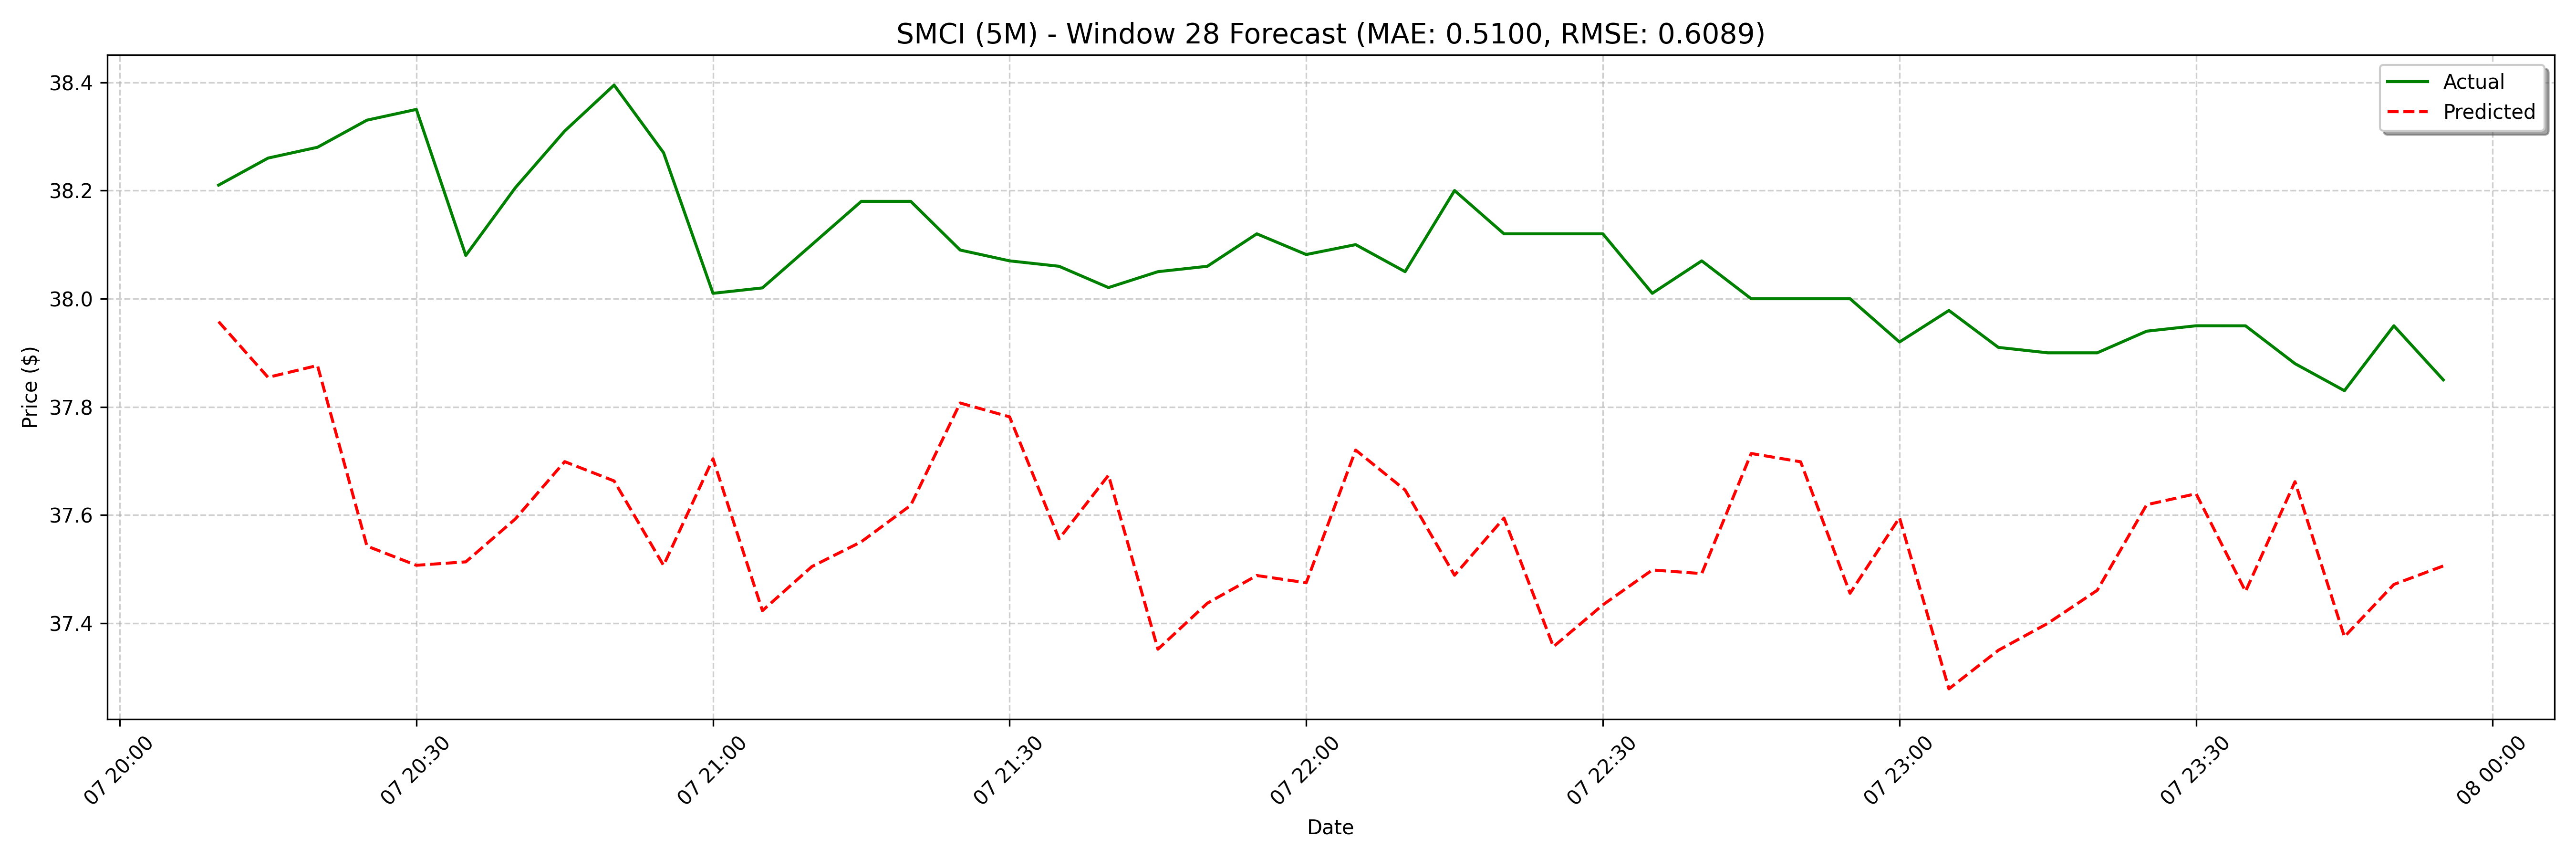

The table this chart was drawn from, first rows:
date, actual, forecast
2025-03-07 20:10:00, 38.21, 37.96
2025-03-07 20:15:00, 38.26, 37.85
2025-03-07 20:20:00, 38.28, 37.88
2025-03-07 20:25:00, 38.33, 37.54
2025-03-07 20:30:00, 38.35, 37.51
2025-03-07 20:35:00, 38.08, 37.51
2025-03-07 20:40:00, 38.21, 37.59
2025-03-07 20:45:00, 38.31, 37.7
2025-03-07 20:50:00, 38.4, 37.66
2025-03-07 20:55:00, 38.27, 37.51
2025-03-07 21:00:00, 38.01, 37.7
2025-03-07 21:05:00, 38.02, 37.42
2025-03-07 21:10:00, 38.1, 37.5
2025-03-07 21:15:00, 38.18, 37.55
2025-03-07 21:20:00, 38.18, 37.62
2025-03-07 21:25:00, 38.09, 37.81
2025-03-07 21:30:00, 38.07, 37.78
2025-03-07 21:35:00, 38.06, 37.56
2025-03-07 21:40:00, 38.02, 37.67
2025-03-07 21:45:00, 38.05, 37.35
2025-03-07 21:50:00, 38.06, 37.44
2025-03-07 21:55:00, 38.12, 37.49
2025-03-07 22:00:00, 38.08, 37.47
2025-03-07 22:05:00, 38.1, 37.72
2025-03-07 22:10:00, 38.05, 37.65
2025-03-07 22:15:00, 38.2, 37.49
2025-03-07 22:20:00, 38.12, 37.59
2025-03-07 22:25:00, 38.12, 37.36
2025-03-07 22:30:00, 38.12, 37.43
2025-03-07 22:35:00, 38.01, 37.5
2025-03-07 22:40:00, 38.07, 37.49
2025-03-07 22:45:00, 38.0, 37.71
2025-03-07 22:50:00, 38.0, 37.7
2025-03-07 22:55:00, 38.0, 37.46
2025-03-07 23:00:00, 37.92, 37.6
2025-03-07 23:05:00, 37.98, 37.28
2025-03-07 23:10:00, 37.91, 37.35
2025-03-07 23:15:00, 37.9, 37.4
2025-03-07 23:20:00, 37.9, 37.46
2025-03-07 23:25:00, 37.94, 37.62
2025-03-07 23:30:00, 37.95, 37.64
2025-03-07 23:35:00, 37.95, 37.46
2025-03-07 23:40:00, 37.88, 37.66
2025-03-07 23:45:00, 37.83, 37.38
2025-03-07 23:50:00, 37.95, 37.47
2025-03-07 23:55:00, 37.85, 37.51
2025-03-10 09:00:00, 36.96, 37.56
2025-03-10 09:05:00, 37.11, 37.72
2025-03-10 09:10:00, 37.0, 37.69
2025-03-10 09:15:00, 37.17, 37.5
2025-03-10 09:20:00, 37.11, 37.55
2025-03-10 09:25:00, 37.18, 37.29
2025-03-10 09:30:00, 37.21, 37.33
2025-03-10 09:35:00, 37.35, 37.39
2025-03-10 09:40:00, 37.4, 37.39
2025-03-10 09:45:00, 37.39, 37.56
2025-03-10 09:50:00, 37.25, 37.57
2025-03-10 09:55:00, 37.22, 37.37
2025-03-10 10:00:00, 37.22, 37.55
2025-03-10 10:20:00, 37.18, 37.26
... 68 more rows
